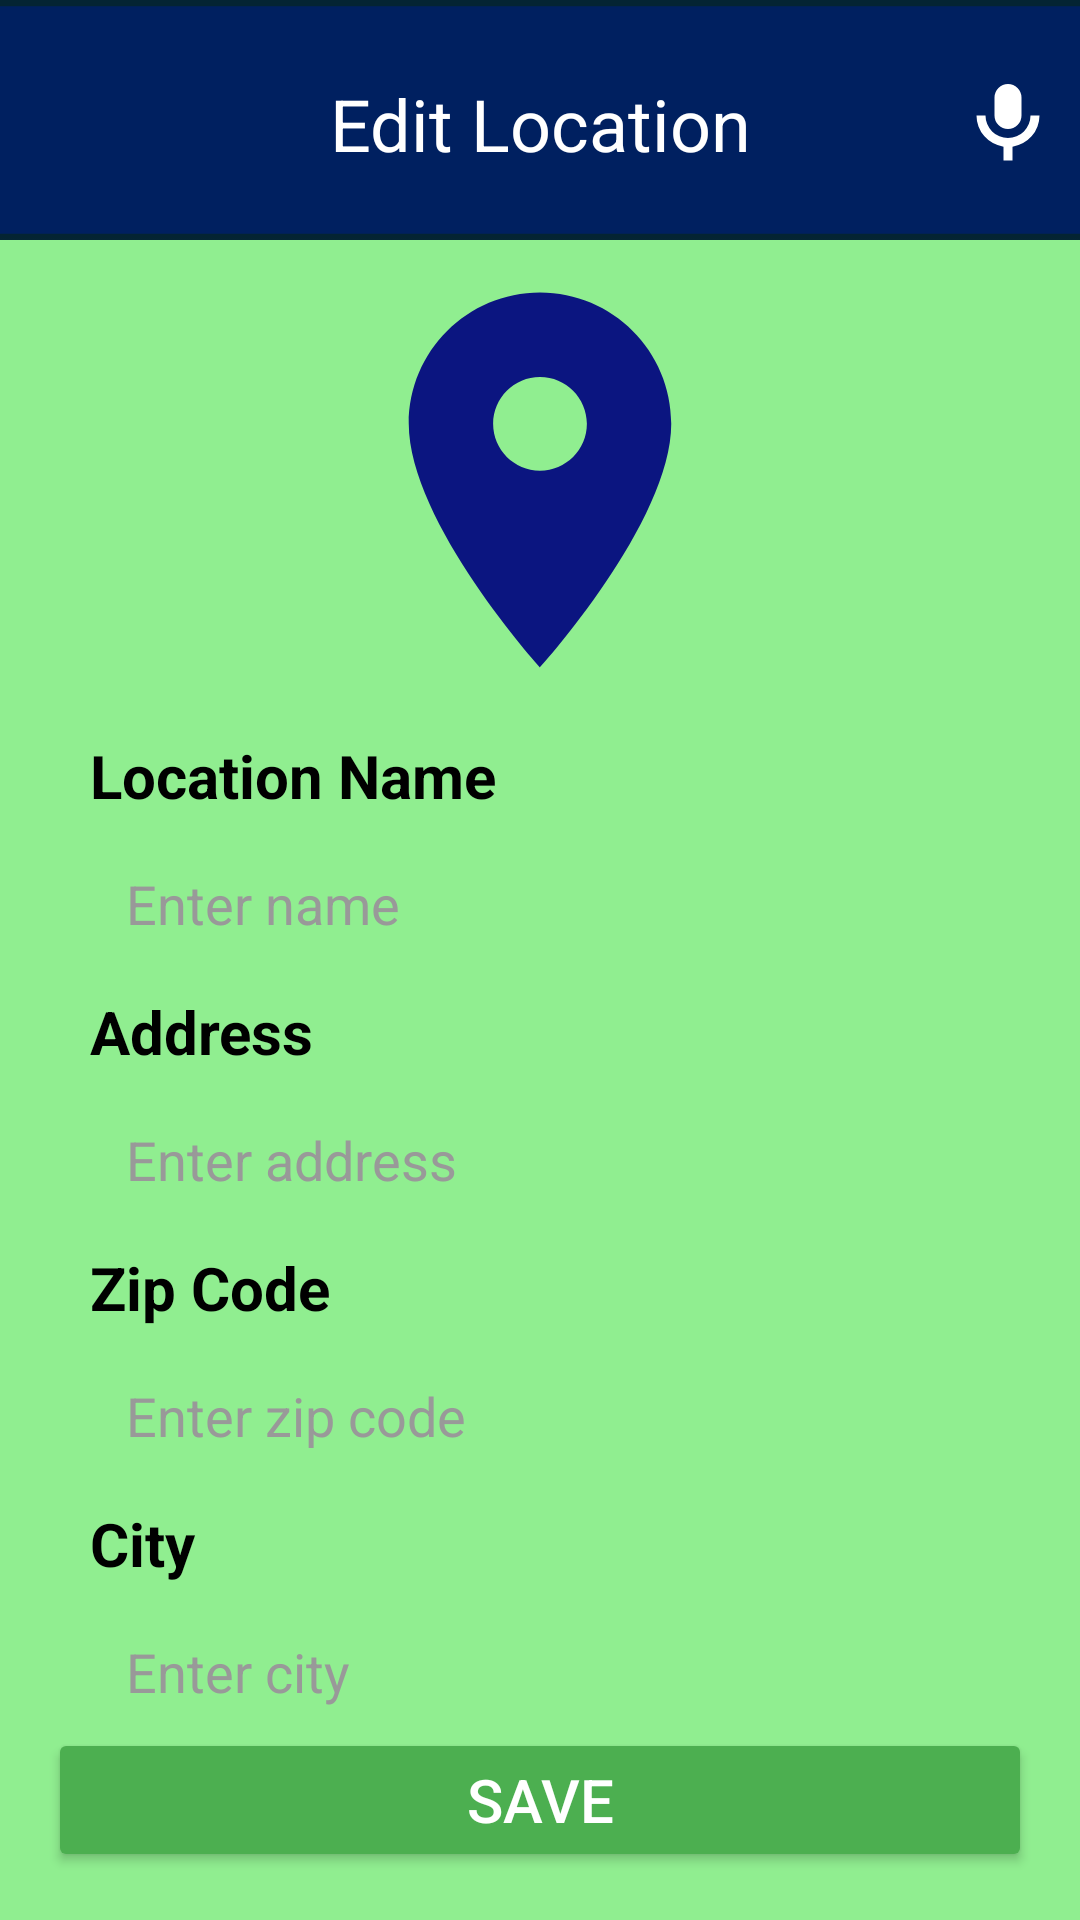

Reconstruct the res/layout file that produces this screen, plus the resources it refers to.
<!-- AndroidManifest.xml: application theme Theme.HealthUp -->
<!-- res/layout/activity_edit_location.xml -->
<?xml version="1.0" encoding="utf-8"?>
<androidx.constraintlayout.widget.ConstraintLayout xmlns:android="http://schemas.android.com/apk/res/android"
    xmlns:app="http://schemas.android.com/apk/res-auto"
    xmlns:tools="http://schemas.android.com/tools"
    android:id="@+id/main"
    android:layout_width="match_parent"
    android:layout_height="match_parent"
    tools:context=".Locations.EditLocationActivity">

    <ImageView
        android:id="@+id/EditLocationsBackground"
        android:layout_width="match_parent"
        android:layout_height="match_parent"
        android:scaleType="centerCrop"
        app:layout_constraintStart_toStartOf="parent"
        app:layout_constraintTop_toTopOf="parent"
        app:srcCompat="@drawable/locations" />

    <ImageView
        android:id="@+id/EditLocationBanner"
        android:layout_width="0dp"
        android:layout_height="80dp"
        android:scaleType="centerCrop"
        app:layout_constraintEnd_toEndOf="parent"
        app:layout_constraintStart_toStartOf="parent"
        app:layout_constraintTop_toTopOf="parent"
        app:srcCompat="@drawable/imagebasic" />

    <ImageButton
        android:id="@+id/homeButtonEditLocation"
        android:layout_width="48dp"
        android:layout_height="48dp"
        android:layout_marginStart="4dp"
        android:layout_marginTop="16dp"
        android:background="?attr/selectableItemBackgroundBorderless"
        android:contentDescription="Home Button"
        android:padding="6dp"
        android:scaleType="centerCrop"
        app:layout_constraintStart_toStartOf="parent"
        app:layout_constraintTop_toTopOf="parent"
        app:srcCompat="@drawable/home" />

    <TextView
        android:id="@+id/ViewLocationText"
        android:layout_width="wrap_content"
        android:layout_height="wrap_content"
        android:layout_marginTop="25dp"
        android:text="Edit Location"
        android:textAlignment="center"
        android:textColor="@color/white"
        android:textSize="24sp"
        app:layout_constraintEnd_toEndOf="parent"
        app:layout_constraintStart_toStartOf="parent"
        app:layout_constraintTop_toTopOf="@+id/EditLocationBanner" />

    <ImageButton
        android:id="@+id/voiceRecEditLocation"
        android:layout_width="48dp"
        android:layout_height="48dp"
        android:layout_marginStart="4dp"
        android:layout_marginTop="16dp"
        android:background="@android:color/transparent"
        android:contentDescription="Voice Recognition"
        android:src="@drawable/ic_microphone"
        android:scaleType="centerCrop"
        android:padding="6dp"
        app:layout_constraintEnd_toEndOf="parent"
        app:layout_constraintTop_toTopOf="parent" />

    <ImageView
        android:id="@+id/editImageView4"
        android:layout_width="150dp"
        android:layout_height="150dp"
        android:layout_marginTop="5dp"
        app:layout_constraintEnd_toEndOf="parent"
        app:layout_constraintStart_toStartOf="parent"
        app:layout_constraintTop_toBottomOf="@+id/EditLocationBanner"
        app:srcCompat="@drawable/location"
        app:tint="@color/blue" />

    <TextView
        android:id="@+id/LocationEditName"
        android:layout_width="300dp"
        android:layout_height="wrap_content"
        android:layout_marginTop="10dp"
        android:text="Location Name"
        android:textColor="@color/black"
        android:textSize="20sp"
        android:textStyle="bold"
        app:layout_constraintEnd_toEndOf="parent"
        app:layout_constraintStart_toStartOf="parent"
        app:layout_constraintTop_toBottomOf="@+id/editImageView4" />

    <EditText
        android:id="@+id/editLocationName"
        android:layout_width="300dp"
        android:layout_height="wrap_content"
        android:layout_marginTop="5dp"
        android:background="@drawable/background_rectangle"
        android:hint="Enter name"
        android:padding="12dp"
        android:inputType="textCapSentences"
        android:textColorHint="#999999"
        android:textColor="@color/black"
        android:textSize="18sp"
        app:layout_constraintEnd_toEndOf="parent"
        app:layout_constraintStart_toStartOf="parent"
        app:layout_constraintTop_toBottomOf="@+id/LocationEditName" />

    <TextView
        android:id="@+id/LocationEditAddress"
        android:layout_width="300dp"
        android:layout_height="wrap_content"
        android:layout_marginTop="5dp"
        android:textColor="@color/black"
        android:text="Address"
        android:textSize="20sp"
        android:textStyle="bold"
        app:layout_constraintEnd_toEndOf="parent"
        app:layout_constraintStart_toStartOf="parent"
        app:layout_constraintTop_toBottomOf="@+id/editLocationName" />

    <EditText
        android:id="@+id/editLocationAddress"
        android:layout_width="300dp"
        android:layout_height="wrap_content"
        android:layout_marginTop="5dp"
        android:background="@drawable/background_rectangle"
        android:hint="Enter address"
        android:padding="12dp"
        android:inputType="textCapSentences"
        android:textColor="@color/black"
        android:textColorHint="#999999"
        android:textSize="18sp"
        app:layout_constraintEnd_toEndOf="parent"
        app:layout_constraintStart_toStartOf="parent"
        app:layout_constraintTop_toBottomOf="@+id/LocationEditAddress" />

    <TextView
        android:id="@+id/LocationEditZipCode"
        android:layout_width="300dp"
        android:layout_height="wrap_content"
        android:layout_marginTop="5dp"
        android:textColor="@color/black"
        android:text="Zip Code"
        android:textSize="20sp"
        android:textStyle="bold"
        app:layout_constraintEnd_toEndOf="parent"
        app:layout_constraintStart_toStartOf="parent"
        app:layout_constraintTop_toBottomOf="@+id/editLocationAddress" />

    <EditText
        android:id="@+id/editLocationZipCode"
        android:layout_width="300dp"
        android:inputType="number"
        android:layout_height="wrap_content"
        android:layout_marginTop="5dp"
        android:background="@drawable/background_rectangle"
        android:hint="Enter zip code"
        android:padding="12dp"
        android:textColor="@color/black"
        android:textSize="18sp"
        android:textColorHint="#999999"
        app:layout_constraintEnd_toEndOf="parent"
        app:layout_constraintStart_toStartOf="parent"
        app:layout_constraintTop_toBottomOf="@+id/LocationEditZipCode" />

    <TextView
        android:id="@+id/LocationEditCity"
        android:layout_width="300dp"
        android:layout_height="wrap_content"
        android:layout_marginTop="5dp"
        android:textColor="@color/black"
        android:text="City"
        android:textSize="20sp"
        android:textStyle="bold"
        app:layout_constraintEnd_toEndOf="parent"
        app:layout_constraintStart_toStartOf="parent"
        app:layout_constraintTop_toBottomOf="@+id/editLocationZipCode" />

    <EditText
        android:id="@+id/editLocationCity"
        android:layout_width="300dp"
        android:layout_height="wrap_content"
        android:layout_marginTop="5dp"
        android:textColorHint="#999999"
        android:background="@drawable/background_rectangle"
        android:hint="Enter city"
        android:padding="12dp"
        android:inputType="textCapSentences"
        android:textColor="@color/black"
        android:textSize="18sp"
        app:layout_constraintEnd_toEndOf="parent"
        app:layout_constraintStart_toStartOf="parent"
        app:layout_constraintTop_toBottomOf="@+id/LocationEditCity" />

    <Button
        android:id="@+id/editLocationSave"
        android:layout_width="match_parent"
        android:layout_height="wrap_content"
        android:layout_margin="16dp"
        android:backgroundTint="@color/green"
        android:text="Save"
        android:textColor="@color/white"
        android:textSize="20sp"
        app:layout_constraintBottom_toBottomOf="parent"
        app:layout_constraintEnd_toEndOf="parent"
        app:layout_constraintStart_toStartOf="parent" />



</androidx.constraintlayout.widget.ConstraintLayout>
<!-- resources referenced by this layout -->
<resources>
  <color name="black">#FF000000</color>
  <color name="blue">#0B1580</color>
  <color name="green">#4CAF50</color>
  <color name="white">#FFFFFFFF</color>
  <!-- drawable ic_microphone (drawable) -->
  <vector xmlns:android="http://schemas.android.com/apk/res/android"
      android:width="24dp"
      android:height="24dp"
      android:viewportWidth="24"
      android:viewportHeight="24">
      <path
          android:fillColor="#FFFFFF"
          android:pathData="M12,14a3,3 0 0,0 3,-3v-4a3,3 0 0,0 -6,0v4a3,3 0 0,0 3,3zm5,-3a5,5 0 0,1 -10,0h-2a7,7 0 0,0 6,6.92v3.08h2v-3.08a7,7 0 0,0 6,-6.92h-2z"/>
  </vector>
  <!-- drawable imagebasic: png bitmap (drawable, 531 bytes) -->
  <!-- drawable location (drawable) -->
  <vector xmlns:android="http://schemas.android.com/apk/res/android"
      android:width="24dp"
      android:height="24dp"
      android:viewportWidth="24"
      android:viewportHeight="24">
  
      <path
          android:fillColor="#000000"
          android:pathData="M12,2C8.13,2 5,5.13 5,9c0,5.25 7,13 7,13s7,-7.75 7,-13c0,-3.87 -3.13,-7 -7,-7zM12,11.5c-1.38,0 -2.5,-1.12 -2.5,-2.5s1.12,-2.5 2.5,-2.5 2.5,1.12 2.5,2.5 -1.12,2.5 -2.5,2.5z"/>
  </vector>
  <!-- drawable locations: png bitmap (drawable, 12620 bytes) -->
  <style name="Theme.HealthUp" parent="Base.Theme.HealthUp" />
  <style name="Base.Theme.HealthUp" parent="Theme.Material3.DayNight.NoActionBar">
          
          
      </style>
</resources>
